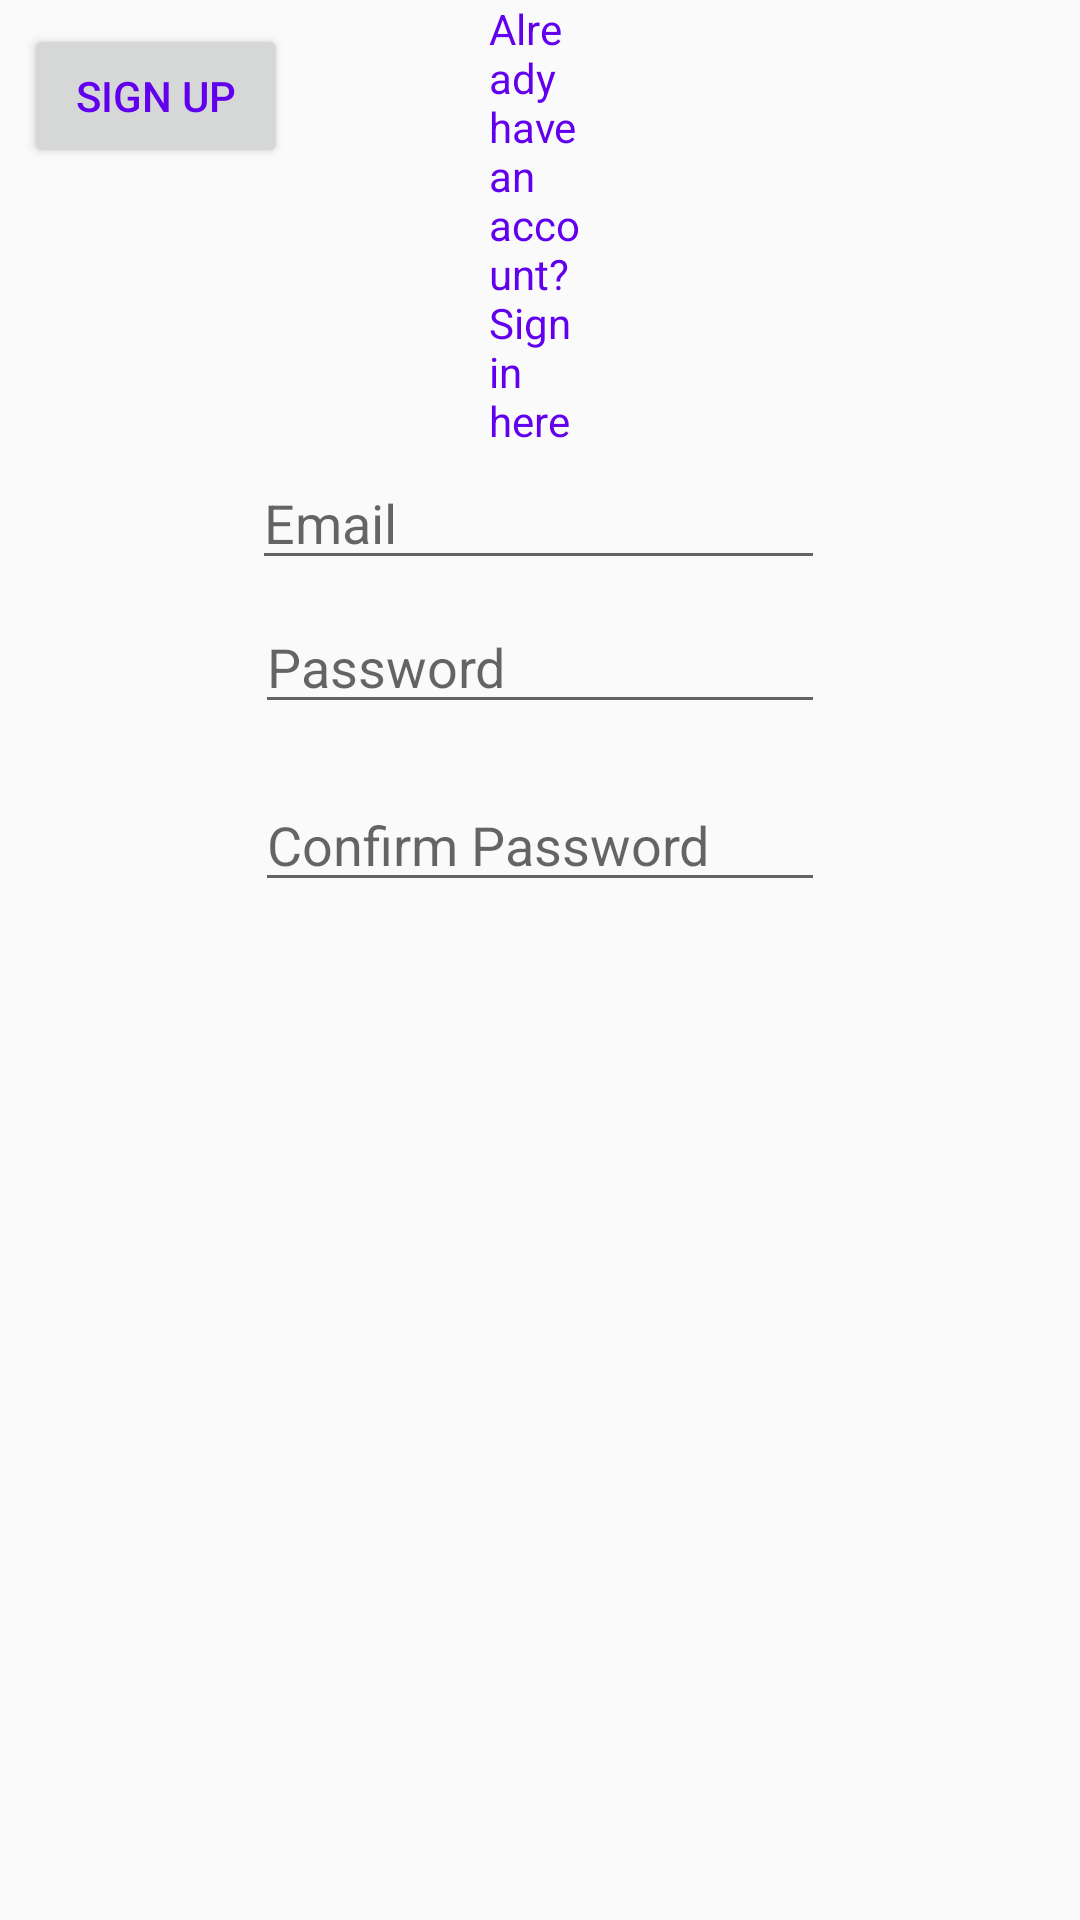

Write the Android layout XML for this screen, with the resource values it uses.
<!-- AndroidManifest.xml: application theme AppTheme -->
<!-- res/layout/activity_main.xml -->
<?xml version="1.0" encoding="utf-8"?>
<RelativeLayout xmlns:android="http://schemas.android.com/apk/res/android"
    xmlns:app="http://schemas.android.com/apk/res-auto"
    xmlns:tools="http://schemas.android.com/tools"
    android:layout_width="match_parent"
    android:layout_height="match_parent"
    tools:context="com.example.proj.register">


    <EditText
        android:id="@+id/editText"
        android:layout_width="wrap_content"
        android:layout_height="wrap_content"
        android:layout_marginBottom="313dp"
        android:layout_marginEnd="85dp"
        android:layout_marginRight="85dp"
        android:layout_marginStart="84dp"
        android:layout_marginLeft="84dp"
        android:layout_marginTop="152dp"
        android:ems="10"
        android:hint="Email"
        android:inputType="textEmailAddress"
        app:layout_constraintBottom_toBottomOf="parent"
        app:layout_constraintEnd_toEndOf="parent"
        app:layout_constraintStart_toStartOf="parent"
        app:layout_constraintTop_toTopOf="parent" />

    <EditText
        android:id="@+id/editText2"
        android:layout_width="wrap_content"
        android:layout_height="wrap_content"
        android:layout_marginBottom="8dp"
        android:layout_marginEnd="85dp"
        android:layout_marginStart="85dp"
        android:layout_marginTop="200dp"
        android:ems="10"
        android:hint="Password"
        android:inputType="textPassword"
        app:layout_constraintBottom_toBottomOf="parent"
        app:layout_constraintEnd_toEndOf="parent"
        app:layout_constraintStart_toStartOf="parent"
        app:layout_constraintTop_toBottomOf="@+id/editText"
        app:layout_constraintVertical_bias="0.052" />

    <EditText
        android:id="@+id/editText3"
        android:layout_width="wrap_content"
        android:layout_height="wrap_content"
        android:layout_marginBottom="8dp"
        android:layout_marginEnd="85dp"
        android:layout_marginStart="85dp"
        android:layout_marginTop="10dp"
        android:ems="10"
        android:hint="Confirm Password"
        android:inputType="textPassword"
        app:layout_constraintBottom_toBottomOf="parent"
        app:layout_constraintEnd_toEndOf="parent"
        app:layout_constraintStart_toStartOf="parent"
        app:layout_constraintTop_toBottomOf="@+id/editText2"
        app:layout_constraintVertical_bias="0.052"
        android:layout_below="@+id/editText2"/>

    <TextView
        android:id="@+id/textView"
        android:layout_width="wrap_content"
        android:layout_height="wrap_content"
        android:layout_marginBottom="136dp"
        android:layout_marginEnd="163dp"
        android:layout_marginStart="163dp"
        android:text="Already have an account? Sign in here"
        app:layout_constraintBottom_toBottomOf="parent"
        app:layout_constraintEnd_toEndOf="parent"
        app:layout_constraintStart_toStartOf="parent" />

    <Button
        android:id="@+id/button2"
        android:layout_width="wrap_content"
        android:layout_height="wrap_content"
        android:layout_marginBottom="8dp"
        android:layout_marginEnd="8dp"
        android:layout_marginStart="8dp"
        android:layout_marginTop="8dp"
        android:text="Sign Up"
        app:layout_constraintBottom_toTopOf="@+id/textView"
        app:layout_constraintEnd_toEndOf="parent"
        app:layout_constraintStart_toStartOf="parent"
        app:layout_constraintTop_toBottomOf="@+id/editText2" />
</RelativeLayout>
<!-- resources referenced by this layout -->
<resources>
  <style name="AppTheme" parent="Theme.AppCompat.Light.DarkActionBar">
          
          <item name="colorPrimary">@color/colorPrimary</item>
          <item name="colorPrimaryDark">@color/colorPrimaryDark</item>
          <item name="colorAccent">@color/colorAccent</item>
          <item name="android:textColor">@color/colorPrimary</item>
      </style>
  <color name="colorPrimary">#6200EE</color>
  <color name="colorPrimaryDark">#3700B3</color>
  <color name="colorAccent">#FF4081</color>
</resources>
